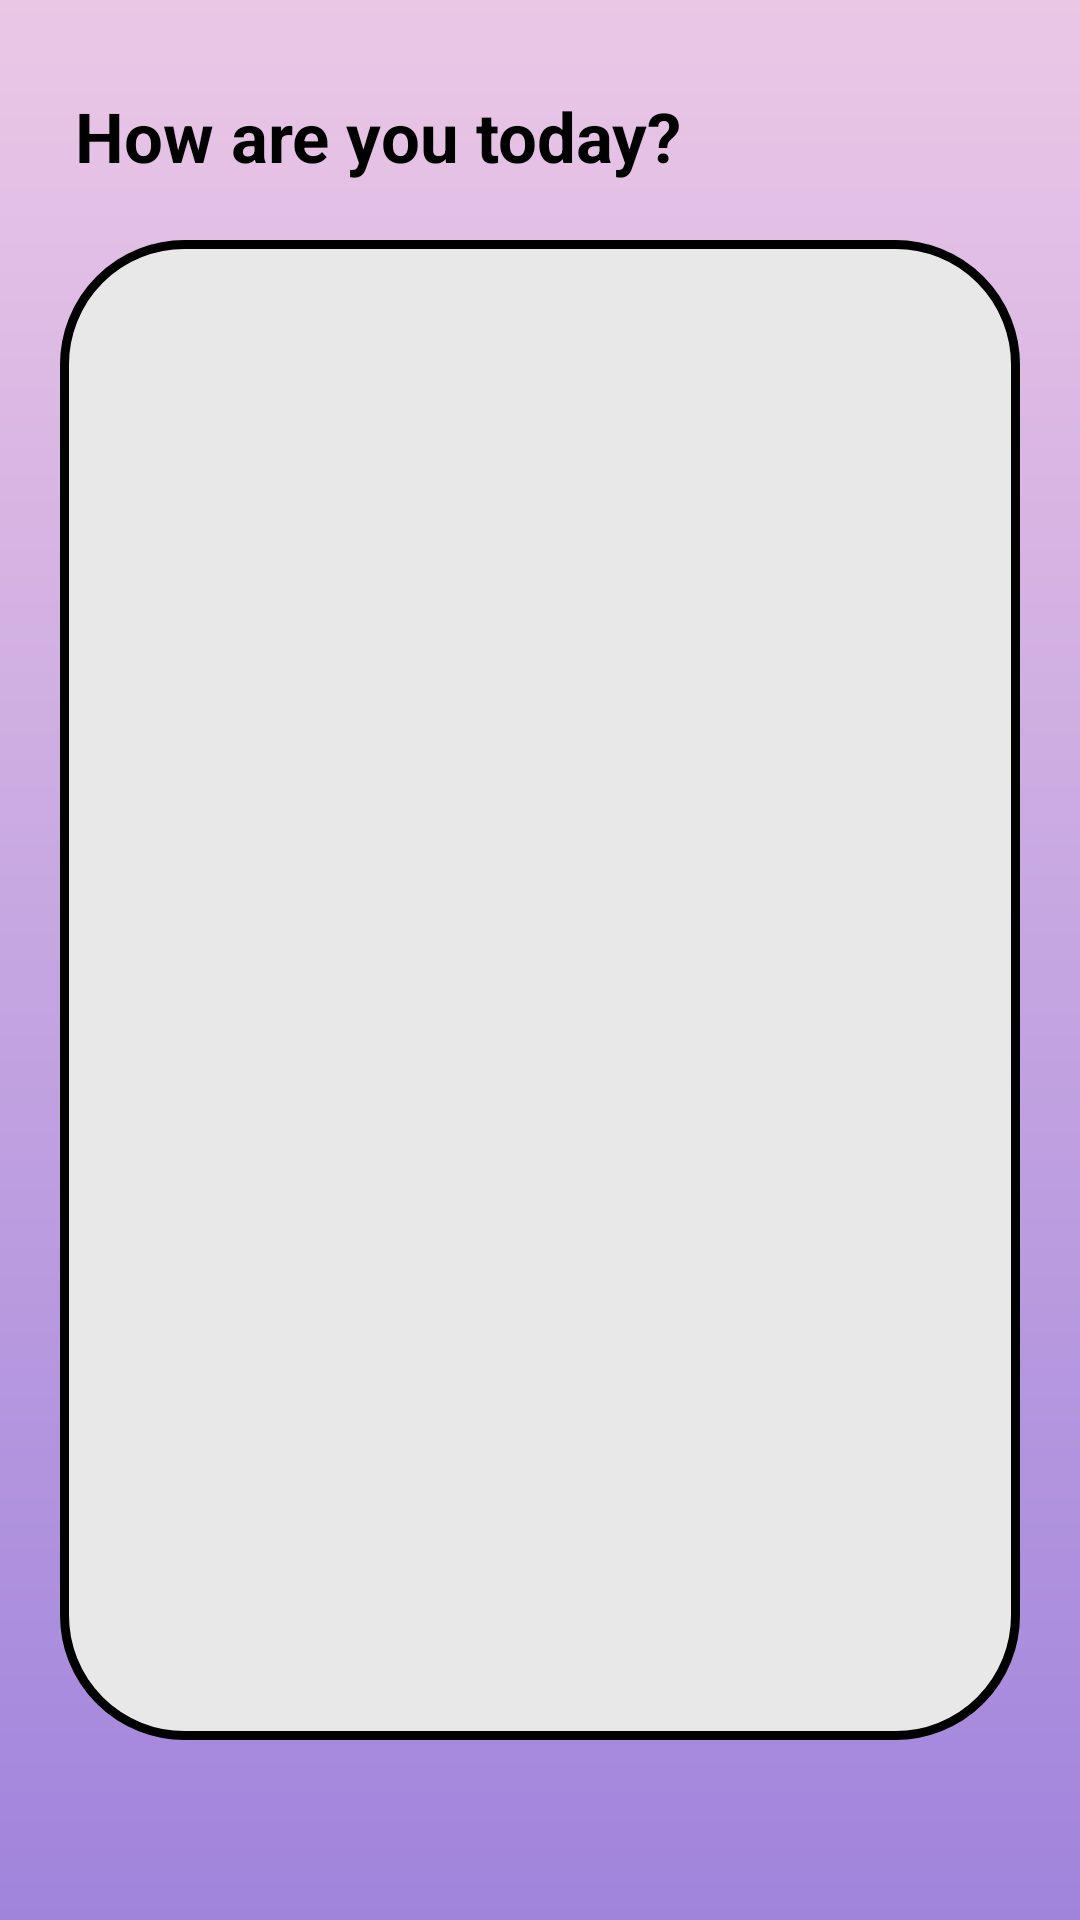

Here is an Android app screen rendered from its layout file. Give the layout XML and the strings, colors and styles it references.
<!-- AndroidManifest.xml: application theme Theme.GraduationProjectJavaMain -->
<!-- res/layout/fragment_journals.xml -->
<?xml version="1.0" encoding="utf-8"?>
<FrameLayout xmlns:android="http://schemas.android.com/apk/res/android"
    xmlns:tools="http://schemas.android.com/tools"
    android:layout_width="match_parent"
    android:layout_height="match_parent"
    android:background="@drawable/gradient_background"

    tools:context=".JournalsFragment">


    <TextView
        android:id="@+id/textView8"
        android:layout_width="wrap_content"
        android:layout_height="wrap_content"
        android:text="How are you today?"
        android:textColor="@color/black"
        android:textStyle="bold"
        android:textSize="23sp"
        android:layout_marginTop="30dp"
        android:layout_marginLeft="25dp"
        />

    <androidx.appcompat.widget.LinearLayoutCompat
        android:id="@+id/questions"
        android:layout_width="match_parent"
        android:layout_height="500dp"
     android:layout_marginLeft="20dp"
        android:layout_marginRight="20dp"
        android:layout_marginTop="80dp"
        android:layout_marginBottom="54dp"
        android:background="@drawable/questions"
        android:paddingHorizontal="45dp"
        android:paddingVertical="15dp"
        android:text="create an account"
        android:textAllCaps="false"
        android:textColor="@color/white"
        android:textSize="27dp"
 />



</FrameLayout>
<!-- resources referenced by this layout -->
<resources>
  <color name="black">#FF000000</color>
  <color name="white">#FFFFFFFF</color>
  <!-- drawable gradient_background (drawable) -->
  <?xml version="1.0" encoding="utf-8"?>
  <shape xmlns:android="http://schemas.android.com/apk/res/android"
      android:shape="rectangle">
      <gradient
          android:angle="90"
          android:startColor="#A084DC"
          android:endColor="#EBC7E6"
          android:type="linear"/>
  </shape>
  <!-- drawable questions (drawable) -->
  <shape xmlns:android="http://schemas.android.com/apk/res/android" android:shape="rectangle" >
      <solid android:color="#E8E8E8"  />
      <stroke android:width="3dp"
          android:color="#000000"
          />
      <corners
          android:radius="40dp"/>
  </shape>
  <style name="Theme.GraduationProjectJavaMain" parent="Theme.MaterialComponents.DayNight.NoActionBar.Bridge">
          
          <item name="colorPrimary">@color/purple_500</item>
          <item name="colorPrimaryVariant">@color/purple_700</item>
          <item name="colorOnPrimary">@color/white</item>
          
          <item name="colorSecondary">@color/teal_200</item>
          <item name="colorSecondaryVariant">@color/teal_700</item>
  
          
          <item name="android:statusBarColor">?attr/colorPrimaryVariant</item>
          
      </style>
  <color name="purple_500">#FF6200EE</color>
  <color name="purple_700">#FF3700B3</color>
  <color name="teal_200">#FF03DAC5</color>
  <color name="teal_700">#FF018786</color>
</resources>
